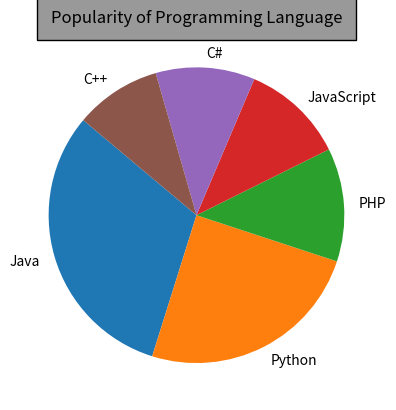

This chart was generated by the following Python code:
""" 2.Write a Python programming to create a pie chart with a title of the popularity of programming Languages."""
import matplotlib.pyplot as plt

# Plot data
languages = 'Java', 'Python', 'PHP', 'JavaScript', 'C#', 'C++'
popularity = [22.2, 17.6, 8.8, 8, 7.7, 6.7]
colors = ["#1f77b4", "#ff7f0e", "#2ca02c", "#d62728", "#9467bd", "#8c564b"]
# Plot
plt.pie(popularity, labels=languages, colors=colors, startangle=140)
plt.title("Popularity of Programming Language", bbox={'facecolor': '0.6', 'pad': 10})
plt.show()
